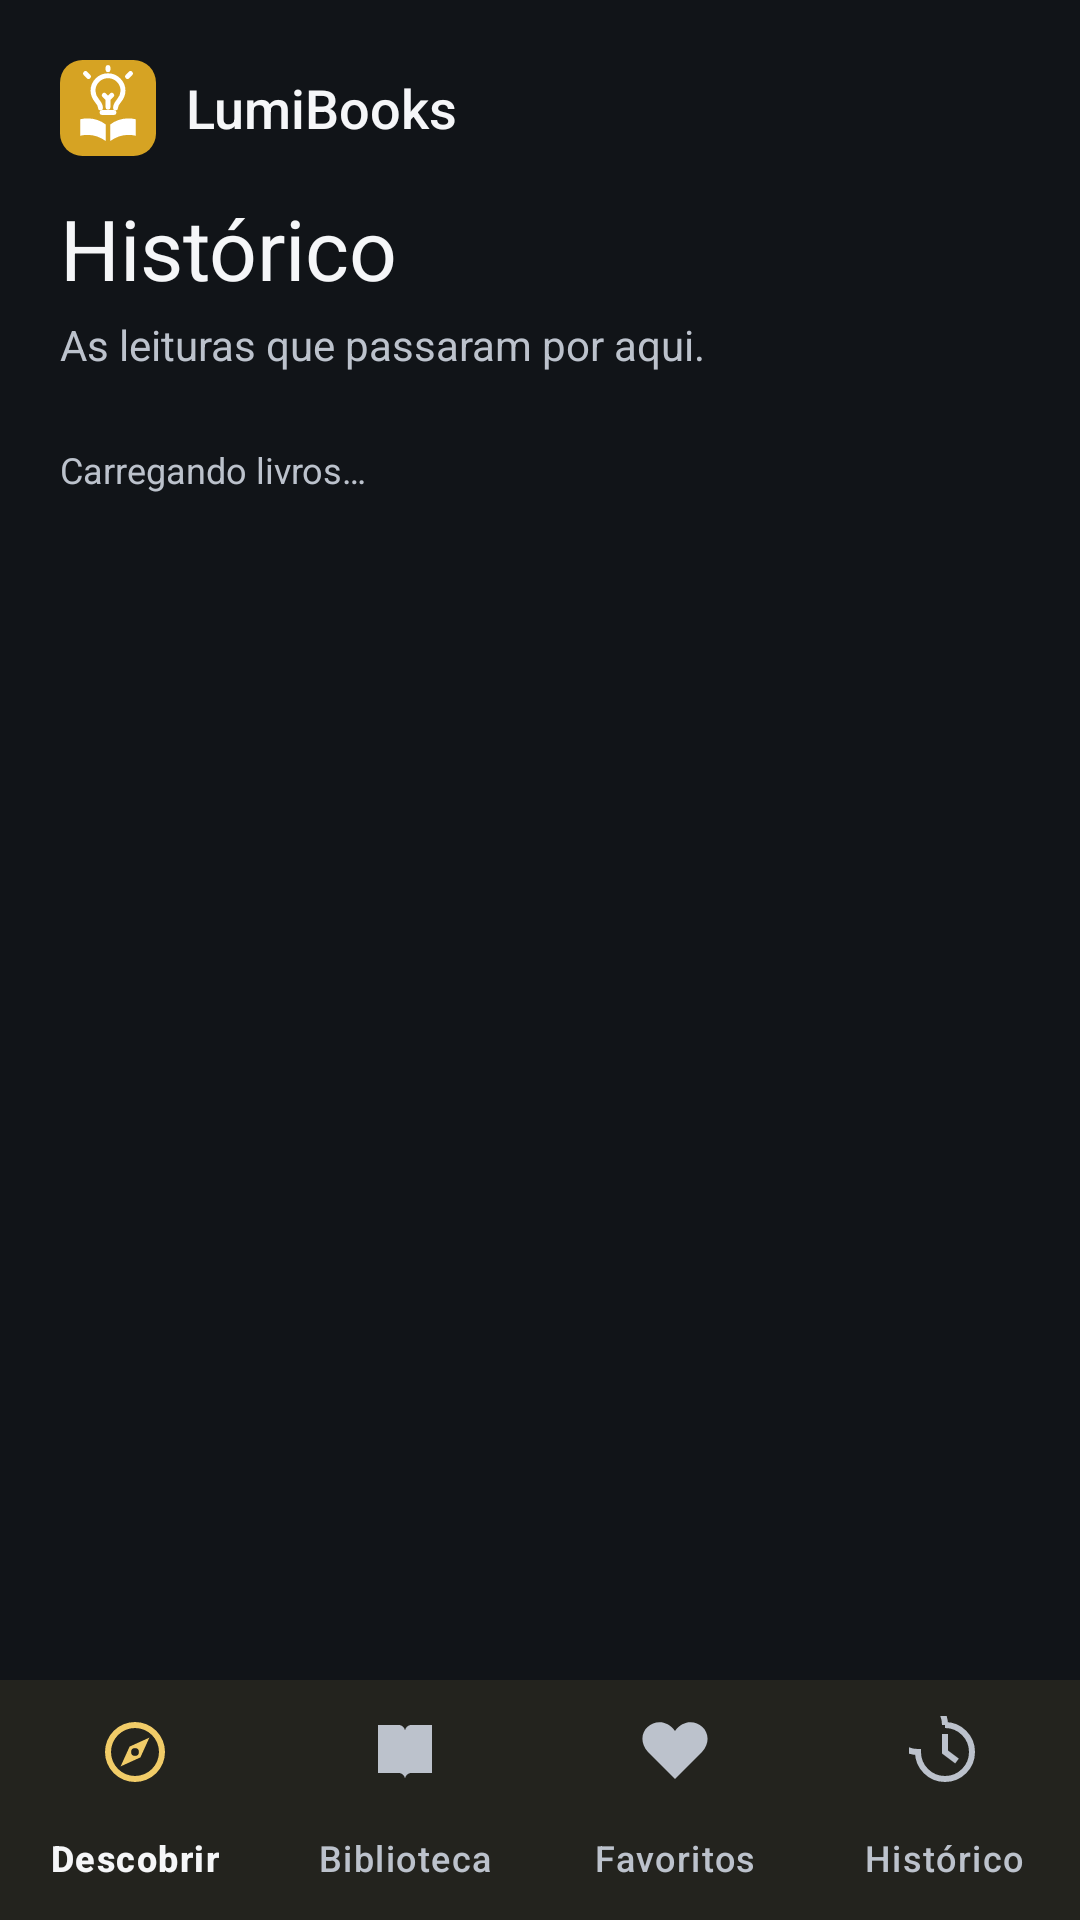

This screen was rendered from an Android layout file. Write that file and the resources it references.
<!-- AndroidManifest.xml: application theme Theme.Projetofinal -->
<!-- res/layout/activity_historico.xml -->
<LinearLayout xmlns:android="http://schemas.android.com/apk/res/android" xmlns:app="http://schemas.android.com/apk/res-auto" android:id="@+id/principal" android:layout_width="match_parent" android:layout_height="match_parent" android:orientation="vertical">
    <androidx.core.widget.NestedScrollView android:layout_width="match_parent" android:layout_height="0dp" android:layout_weight="1">
        <LinearLayout android:layout_width="match_parent" android:layout_height="wrap_content" android:orientation="vertical" android:padding="20dp">
            <include layout="@layout/cabecalho_marca"/>
            <TextView style="@style/Texto.Titulo" android:layout_width="match_parent" android:layout_height="wrap_content" android:text="@string/historico_curto" android:layout_marginTop="12dp"/>
            <TextView style="@style/Texto.Secundario" android:layout_width="match_parent" android:layout_height="wrap_content" android:text="@string/historico_subtitulo" android:layout_marginTop="4dp"/>
            <TextView android:id="@+id/estado_historico" android:layout_width="match_parent" android:layout_height="wrap_content" android:text="@string/carregando_livros" android:textSize="12sp" android:textColor="?attr/colorOnSurfaceVariant" android:layout_marginTop="24dp" android:layout_marginBottom="16dp" android:accessibilityLiveRegion="polite"/>
            <LinearLayout android:id="@+id/lista_historico" android:layout_width="match_parent" android:layout_height="wrap_content" android:orientation="vertical"/>
        </LinearLayout>
    </androidx.core.widget.NestedScrollView>
    <com.google.android.material.bottomnavigation.BottomNavigationView android:id="@+id/navegacao" android:layout_width="match_parent" android:layout_height="wrap_content" android:background="?attr/colorSurface" app:menu="@menu/navegacao" app:labelVisibilityMode="labeled" app:itemHorizontalTranslationEnabled="false"/>
</LinearLayout>
<!-- res/layout/cabecalho_marca.xml (included above) -->
<TextView xmlns:android="http://schemas.android.com/apk/res/android"
    xmlns:app="http://schemas.android.com/apk/res-auto"
    android:id="@+id/titulo_marca"
    android:layout_width="match_parent"
    android:layout_height="wrap_content"
    app:drawableStartCompat="@drawable/marca_lumibooks_amarelo"
    android:drawablePadding="10dp"
    android:gravity="center_vertical"
    android:fontFamily="sans-serif-medium"
    android:text="@string/app_name"
    android:textColor="?attr/colorOnSurface"
    android:textSize="18sp" />
<!-- resources referenced by this layout -->
<resources>
  <!-- drawable marca_lumibooks_amarelo (drawable) -->
  <vector xmlns:android="http://schemas.android.com/apk/res/android" android:width="32dp" android:height="32dp" android:viewportWidth="128" android:viewportHeight="128">
      <path android:pathData="M30,0H98A30,30 0 0,1 128,30V98A30,30 0 0,1 98,128H30A30,30 0 0,1 0,98V30A30,30 0 0,1 30,0Z" android:fillColor="#D6A323" />
      <path android:pathData="M54 64c0-9-10-10-10-23a20 20 0 0 1 40 0c0 13-10 14-10 23" android:fillColor="#00000000" android:strokeColor="#FFFFFF" android:strokeWidth="6.5" android:strokeLineCap="round" android:strokeLineJoin="round" />
      <path android:pathData="M56 70h16M64 13v-3M38 22l-4-4M90 22l4-4" android:fillColor="#00000000" android:strokeColor="#FFFFFF" android:strokeWidth="6.5" android:strokeLineCap="round" android:strokeLineJoin="round" />
      <path android:pathData="M59 47l5 5 5-5M64 52v11" android:fillColor="#00000000" android:strokeColor="#FFFFFF" android:strokeWidth="6.5" android:strokeLineCap="round" android:strokeLineJoin="round" />
      <path android:pathData="M27 79c13-3 25 0 34 7v22c-10-7-21-10-34-7V79Z" android:fillColor="#FFFFFF" />
      <path android:pathData="M101 79c-13-3-25 0-34 7v22c10-7 21-10 34-7V79Z" android:fillColor="#FFFFFF" />
  </vector>
  <string name="app_name">LumiBooks</string>
  <string name="carregando_livros">Carregando livros…</string>
  <string name="historico_curto">Histórico</string>
  <string name="historico_subtitulo">As leituras que passaram por aqui.</string>
  <style name="Texto.Secundario" parent="">
          <item name="android:textSize">14sp</item>
          <item name="android:textColor">?attr/colorOnSurfaceVariant</item>
      </style>
  <style name="Texto.Titulo" parent="">
          <item name="android:textSize">28sp</item>
          <item name="android:fontFamily">sans-serif-medium</item>
          <item name="android:textColor">?attr/colorOnSurface</item>
      </style>
  <style name="Theme.Projetofinal" parent="Base.Theme.Projetofinal" />
  <style name="Base.Theme.Projetofinal" parent="Theme.Material3.Dark.NoActionBar">
          <item name="colorPrimary">#F1CC68</item>
          <item name="colorOnPrimary">#111418</item>
          <item name="colorSurface">@color/fundo_aplicativo</item>
          <item name="colorOnSurface">#F5F6F8</item>
          <item name="colorSurfaceVariant">#1C2026</item>
          <item name="colorOnSurfaceVariant">#BCC2CC</item>
          <item name="colorOutlineVariant">#353B44</item>
          <item name="colorSecondaryContainer">#3B3320</item>
          <item name="colorOnSecondaryContainer">#F1CC68</item>
          <item name="android:fontFamily">sans-serif</item>
          <item name="fontFamily">sans-serif</item>
          <item name="android:windowBackground">@color/fundo_aplicativo</item>
          <item name="android:windowLightStatusBar">false</item>
      </style>
  <color name="fundo_aplicativo">#111418</color>
</resources>
